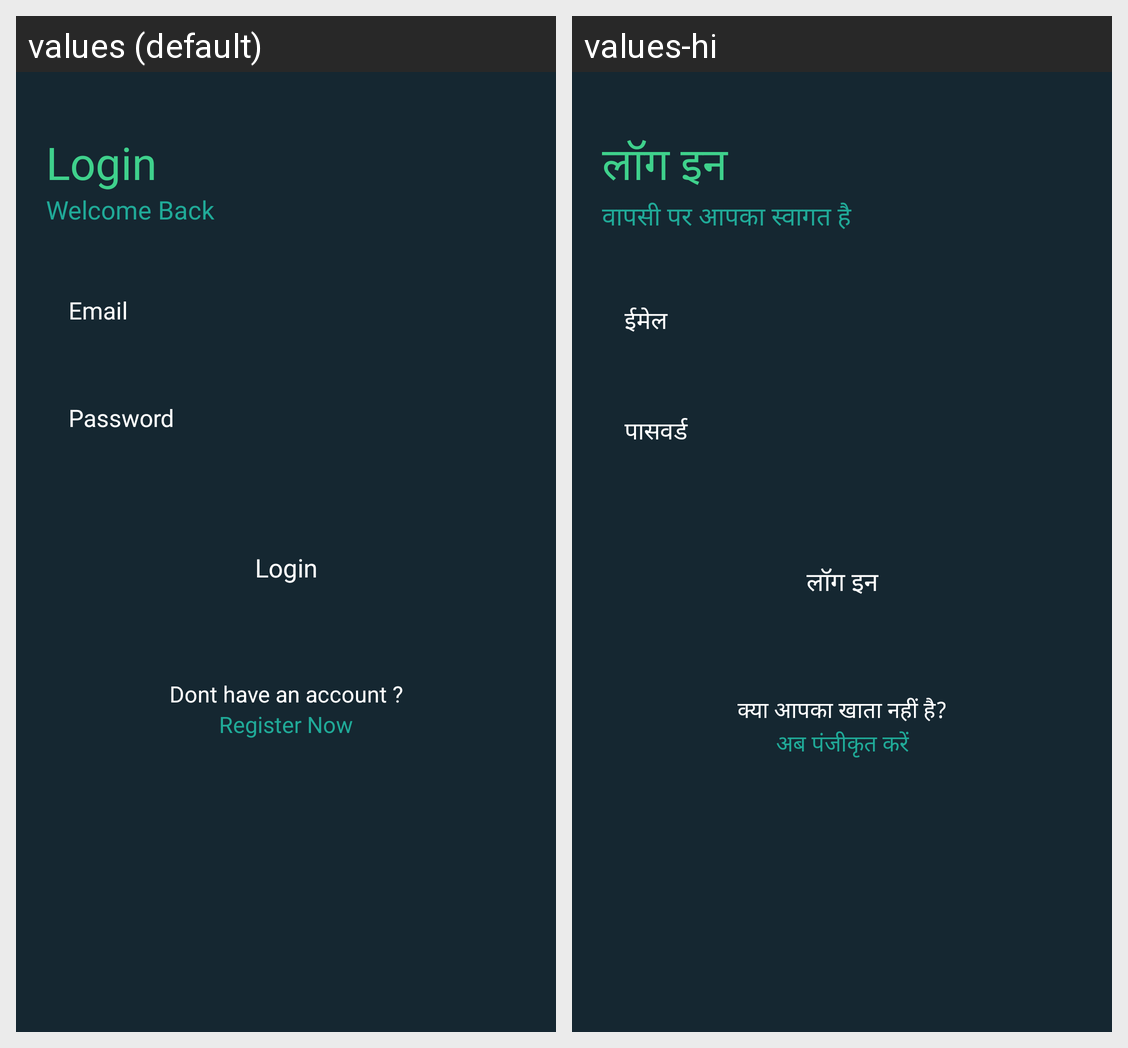

Here is an Android app screen in its default locale and in the app's own translations. Write out the translated-string differences for the strings that appear on this screen.
Android screen res/layout/activity_login.xml rendered under 2 locales, left to right: values (default), values-hi. Device: Nexus 5 (rendered at 1080×1920; each locale shown at half size, 540×960, under a caption strip naming it); theme Theme.EVCharging.
Strings drawn on this screen, with the default value and each locale's value (text and hints the layout hard-codes, and strings that could not be matched under every locale, appear in the picture but are not listed):

login
  values: Login
  values-hi: लॉग इन

welcome_back
  values: Welcome Back
  values-hi: वापसी पर आपका स्वागत है

email
  values: Email
  values-hi: ईमेल

password
  values: Password
  values-hi: पासवर्ड

dont_have_an_account
  values: Dont have an account ?
  values-hi: क्या आपका खाता नहीं है?

register_now
  values: Register Now
  values-hi: अब पंजीकृत करें
